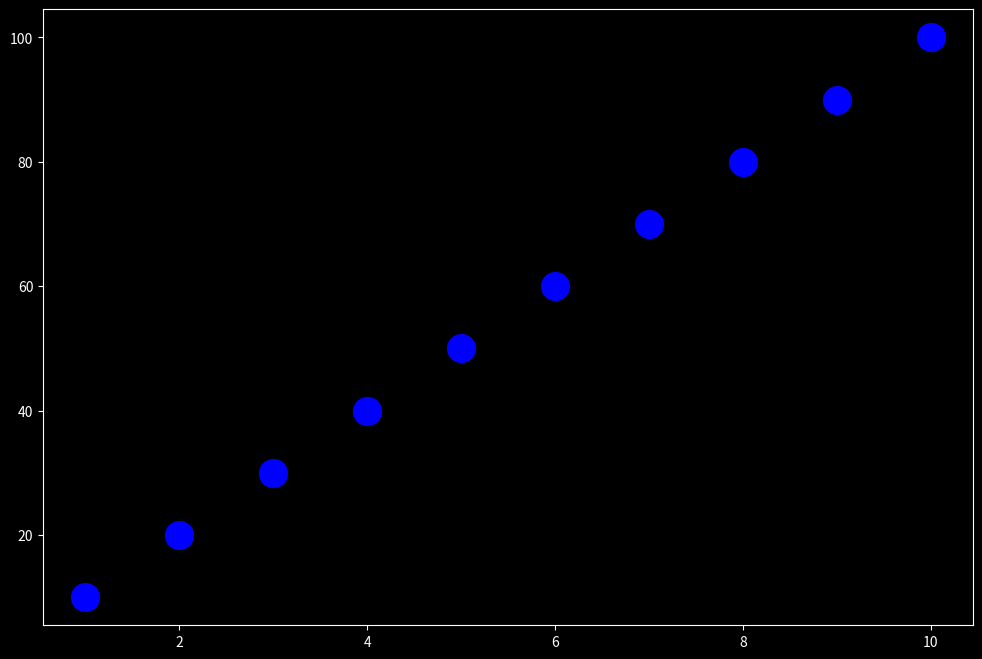

The script that saved this image:
#import modules 
import matplotlib.pyplot as plt 
import numpy as np 
import pandas as pd 

#style 
plt.style.use("dark_background")

#Defining the data 
rollno = [1, 2, 3, 4, 5, 6, 7, 8, 9, 10]
marks  = [10,20, 30, 40, 50, 60, 70, 80, 90, 100]

#defining figure & plot
plt.figure(figsize=(12, 8))
plt.plot(rollno, marks, "bo", markersize=20)
plt.show()
